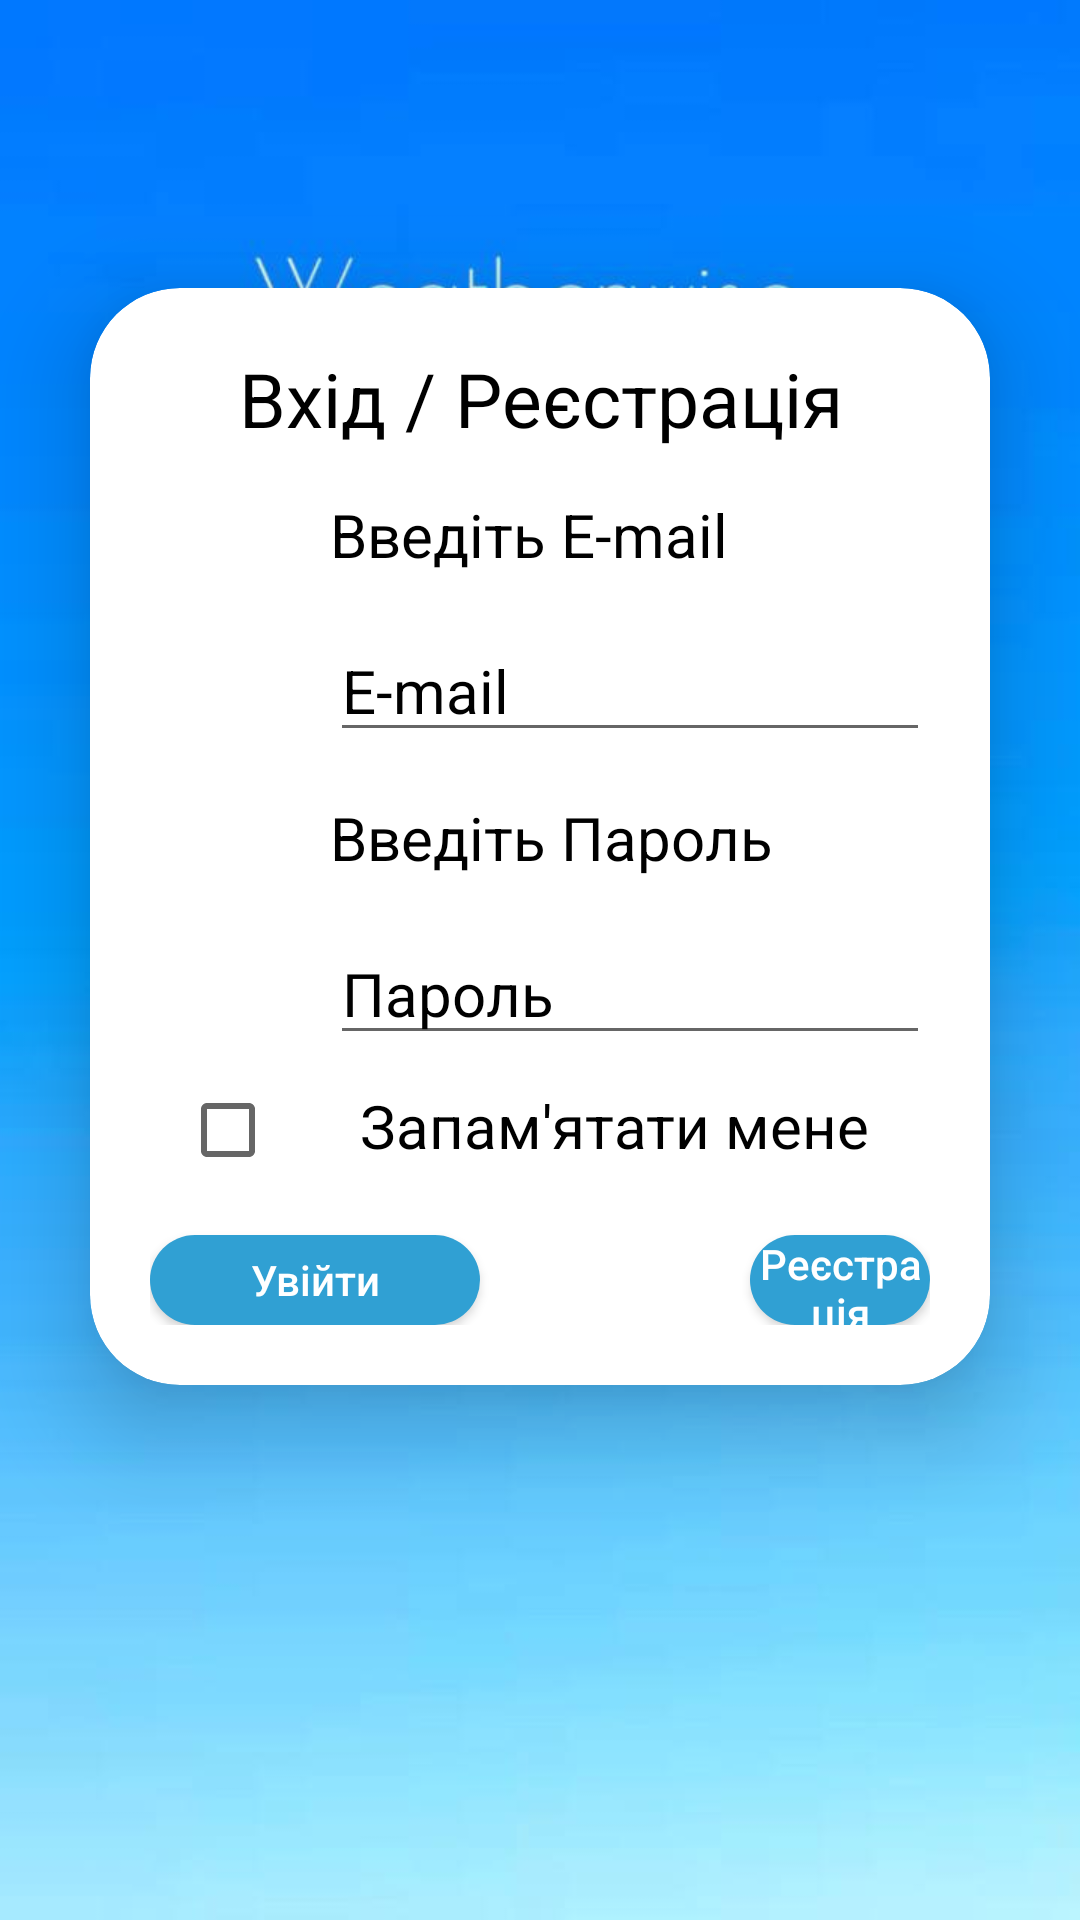

Here is an Android app screen rendered from its layout file. Give the layout XML and the strings, colors and styles it references.
<!-- AndroidManifest.xml: application theme Theme.WeatherWise -->
<!-- res/layout/activity_login.xml -->
<?xml version="1.0" encoding="utf-8"?>
<LinearLayout xmlns:android="http://schemas.android.com/apk/res/android"
    xmlns:app="http://schemas.android.com/apk/res-auto"
    xmlns:tools="http://schemas.android.com/tools"
    android:layout_width="match_parent"
    android:layout_height="match_parent"
    android:orientation="vertical"
    android:background="@drawable/weathermain"
    tools:context=".LoginActivity.LoginActivity">


    <RelativeLayout
        android:layout_width="match_parent"
        android:layout_height="wrap_content"
        android:padding="8dp">



        <Button
            android:layout_width="30dp"
            android:layout_height="30dp"
            android:id="@+id/BtnBackLogin"
            android:background="@drawable/iconback"
            android:layout_marginTop="20dp"/>


    </RelativeLayout>




    <androidx.cardview.widget.CardView
        android:layout_width="match_parent"
        android:layout_height="wrap_content"
        app:cardCornerRadius="30dp"
        app:cardElevation="20dp"
        android:layout_marginTop="40dp"
        android:background="@drawable/background_white"
        android:layout_margin="30dp">



        <LinearLayout
            android:layout_width="match_parent"
            android:layout_height="wrap_content"
            android:orientation="vertical"
            android:padding="20dp"
            android:layout_gravity="center_horizontal">



            <RelativeLayout
                android:layout_width="match_parent"
                android:layout_height="wrap_content">


               <TextView
                   android:layout_width="match_parent"
                   android:layout_height="wrap_content"
                   android:id="@+id/TextViewLoginRegistration"
                   android:hint="@string/TextViewLoginRegistration"
                   android:textSize="25sp"
                   android:textAlignment="center"
                   android:textColorHint="@color/black"/>



                <ImageView
                    android:layout_width="35dp"
                    android:layout_height="35dp"
                    android:id="@+id/ImageViewEmail"
                    android:background="@drawable/iconaccount"
                    android:layout_below="@id/TextViewLoginRegistration"
                    android:layout_marginTop="40dp"/>



                <TextView
                    android:layout_width="match_parent"
                    android:layout_height="wrap_content"
                    android:id="@+id/TextViewEnterEmail"
                    android:hint="@string/TextViewEnterEmail"
                    android:layout_below="@id/TextViewLoginRegistration"
                    android:textSize="20sp"
                    android:textColorHint="@color/black"
                    android:layout_marginLeft="60dp"
                    android:layout_marginTop="15dp"/>


                <EditText
                    android:layout_width="match_parent"
                    android:layout_height="wrap_content"
                    android:id="@+id/EditTextEmail"
                    android:text="E-mail"
                    android:layout_below="@id/TextViewEnterEmail"
                    android:textSize="20sp"
                    android:textColor="@color/black"
                    android:layout_marginLeft="60dp"
                    android:layout_marginTop="15dp"/>



                <ImageView
                    android:layout_width="40dp"
                    android:layout_height="40dp"
                    android:id="@+id/ImageViewPsw"
                    android:background="@drawable/pswicon"
                    android:layout_below="@id/EditTextEmail"
                    android:layout_marginTop="40dp"/>


                <TextView
                    android:layout_width="match_parent"
                    android:layout_height="wrap_content"
                    android:id="@+id/TextViewEnterPsw"
                    android:hint="@string/TextViewEnterPsw"
                    android:textSize="20sp"
                    android:textColorHint="@color/black"
                    android:layout_below="@id/EditTextEmail"
                    android:layout_marginLeft="60dp"
                    android:layout_marginTop="15dp"/>


                <EditText
                    android:layout_width="match_parent"
                    android:layout_height="wrap_content"
                    android:id="@+id/EditTextPsw"
                    android:hint="@string/EditTextPsw"
                    android:textSize="20sp"
                    android:layout_below="@id/TextViewEnterPsw"
                    android:textColorHint="@color/black"
                    android:layout_marginLeft="60dp"
                    android:layout_marginTop="15dp"/>


                <CheckBox
                    android:layout_width="30dp"
                    android:layout_height="30dp"
                    android:id="@+id/ChecBoxLogin"
                    android:text="Запам'ятати мене"
                    android:layout_below="@id/EditTextPsw"
                    android:layout_marginTop="10dp"
                    android:layout_marginLeft="10dp"/>



                <TextView
                    android:layout_width="match_parent"
                    android:layout_height="wrap_content"
                    android:id="@+id/TextViewChecBox"
                    android:hint="@string/ChecBox"
                    android:textSize="20sp"
                    android:layout_below="@id/EditTextPsw"
                    android:textColorHint="@color/black"
                    android:layout_marginLeft="70dp"
                    android:layout_marginTop="10dp"/>




                <Button
                    android:layout_width="110dp"
                    android:layout_height="30dp"
                    android:hint="@string/BtnLogin"
                    android:textColorHint="@color/white"
                    android:id="@+id/BtnLogin"
                    android:background="@drawable/background_blue"
                    android:layout_below="@id/EditTextPsw"
                    android:layout_marginTop="60dp"/>


                <Button
                    android:layout_width="110dp"
                    android:layout_height="30dp"
                    android:id="@+id/BtnRegistration"
                    android:background="@drawable/background_blue"
                    android:layout_below="@id/EditTextPsw"
                    android:layout_marginLeft="200dp"
                    android:layout_marginTop="60dp"
                    android:hint="@string/BtnRegistration"
                    android:textColorHint="@color/white"/>


            </RelativeLayout>








        </LinearLayout>



    </androidx.cardview.widget.CardView>





</LinearLayout>
<!-- resources referenced by this layout -->
<resources>
  <color name="black">#FF000000</color>
  <color name="white">#FFFFFFFF</color>
  <!-- drawable background_blue (drawable) -->
  <?xml version="1.0" encoding="utf-8"?>
  <selector xmlns:android="http://schemas.android.com/apk/res/android">
  <item>
  
      <shape android:shape="rectangle">
  
          <solid android:color="#30A0D3"/>
          <corners android:radius="20sp"/>
  
      </shape>
  
  
  </item>
  </selector>
  <!-- drawable background_white (drawable) -->
  <?xml version="1.0" encoding="utf-8"?>
  <selector xmlns:android="http://schemas.android.com/apk/res/android">
  <item>
  
  
      <shape
          android:shape="rectangle">
          <solid
              android:color="@color/white"/>
          <corners
              android:radius="20sp"/>
  
      </shape>
  
  </item>
  </selector>
  <!-- drawable weathermain: jpg bitmap (drawable, 15406 bytes) -->
  <string name="BtnLogin">Увійти</string>
  <string name="BtnRegistration">Реєстрація</string>
  <string name="ChecBox">Запам\'ятати мене</string>
  <string name="EditTextPsw">Пароль</string>
  <string name="TextViewEnterEmail">Введіть  E-mail</string>
  <string name="TextViewEnterPsw">Введіть Пароль</string>
  <string name="TextViewLoginRegistration">Вхід / Реєстрація</string>
  <style name="Theme.WeatherWise" parent="Base.Theme.WeatherWise" />
  <style name="Base.Theme.WeatherWise" parent="Theme.AppCompat.Light.NoActionBar">
          
          
          <item name="colorPrimaryDark">@color/blue</item>
      </style>
  <color name="blue">#1832BF</color>
</resources>
